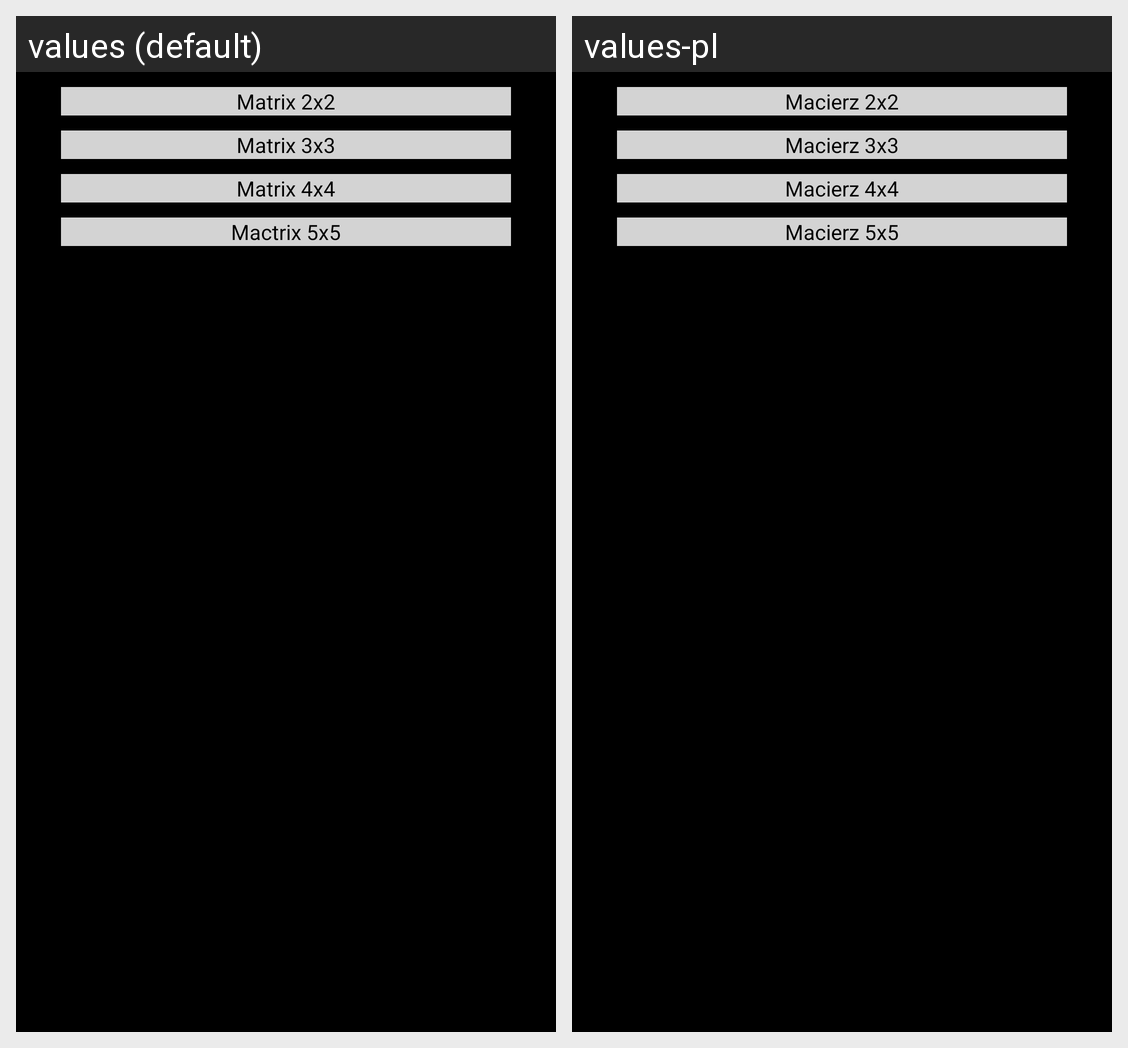

Translations of the strings shown on this Android screen, per locale in the grid:
Android screen res/layout/activity_matrix_list.xml rendered under 2 locales, left to right: values (default), values-pl. Device: Nexus 5 (rendered at 1080×1920; each locale shown at half size, 540×960, under a caption strip naming it); theme AppTheme.
Strings drawn on this screen, with the default value and each locale's value (text and hints the layout hard-codes, and strings that could not be matched under every locale, appear in the picture but are not listed):

dxd_button
  values: Matrix 2x2
  values-pl: Macierz 2x2

txt_button
  values: Matrix 3x3
  values-pl: Macierz 3x3

cxc_button
  values: Matrix 4x4
  values-pl: Macierz 4x4

pxp_button
  values: Mactrix 5x5
  values-pl: Macierz 5x5
